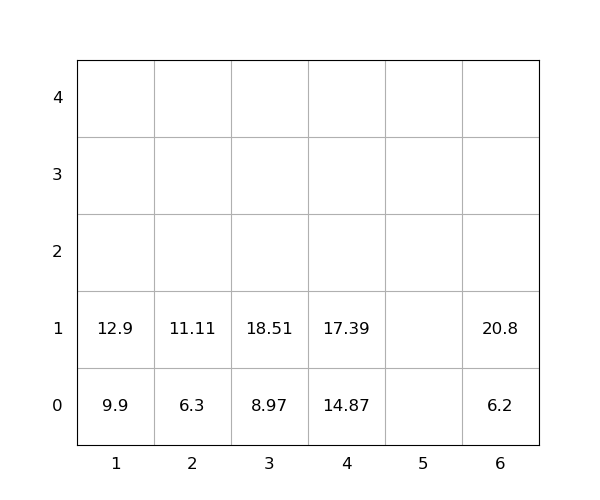

The file beside this chart, header and first rows:
idx, loc_x, loc_y, loc_z, weight, group, score, seq, reloc, size(ft)
1, 4, 0, 0, 14.87, 0, 14.87, 1, 0, 20
2, 4, 0, 1, 17.39, 0, 17.39, 2, 0, 20
3, 2, 0, 0, 6.3, 0, 6.3, 3, 0, 20
4, 2, 0, 1, 11.11, 0, 11.11, 4, 0, 20
5, 1, 0, 0, 9.9, 0, 9.9, 5, 0, 20
6, 1, 0, 1, 12.9, 0, 12.9, 6, 0, 20
7, 6, 0, 0, 6.2, 0, 6.2, 7, 0, 20
8, 6, 0, 1, 20.8, 0, 20.8, 8, 0, 20
9, 3, 0, 0, 8.97, 0, 8.97, 9, 0, 20
10, 3, 0, 1, 18.51, 0, 18.51, 10, 0, 20
